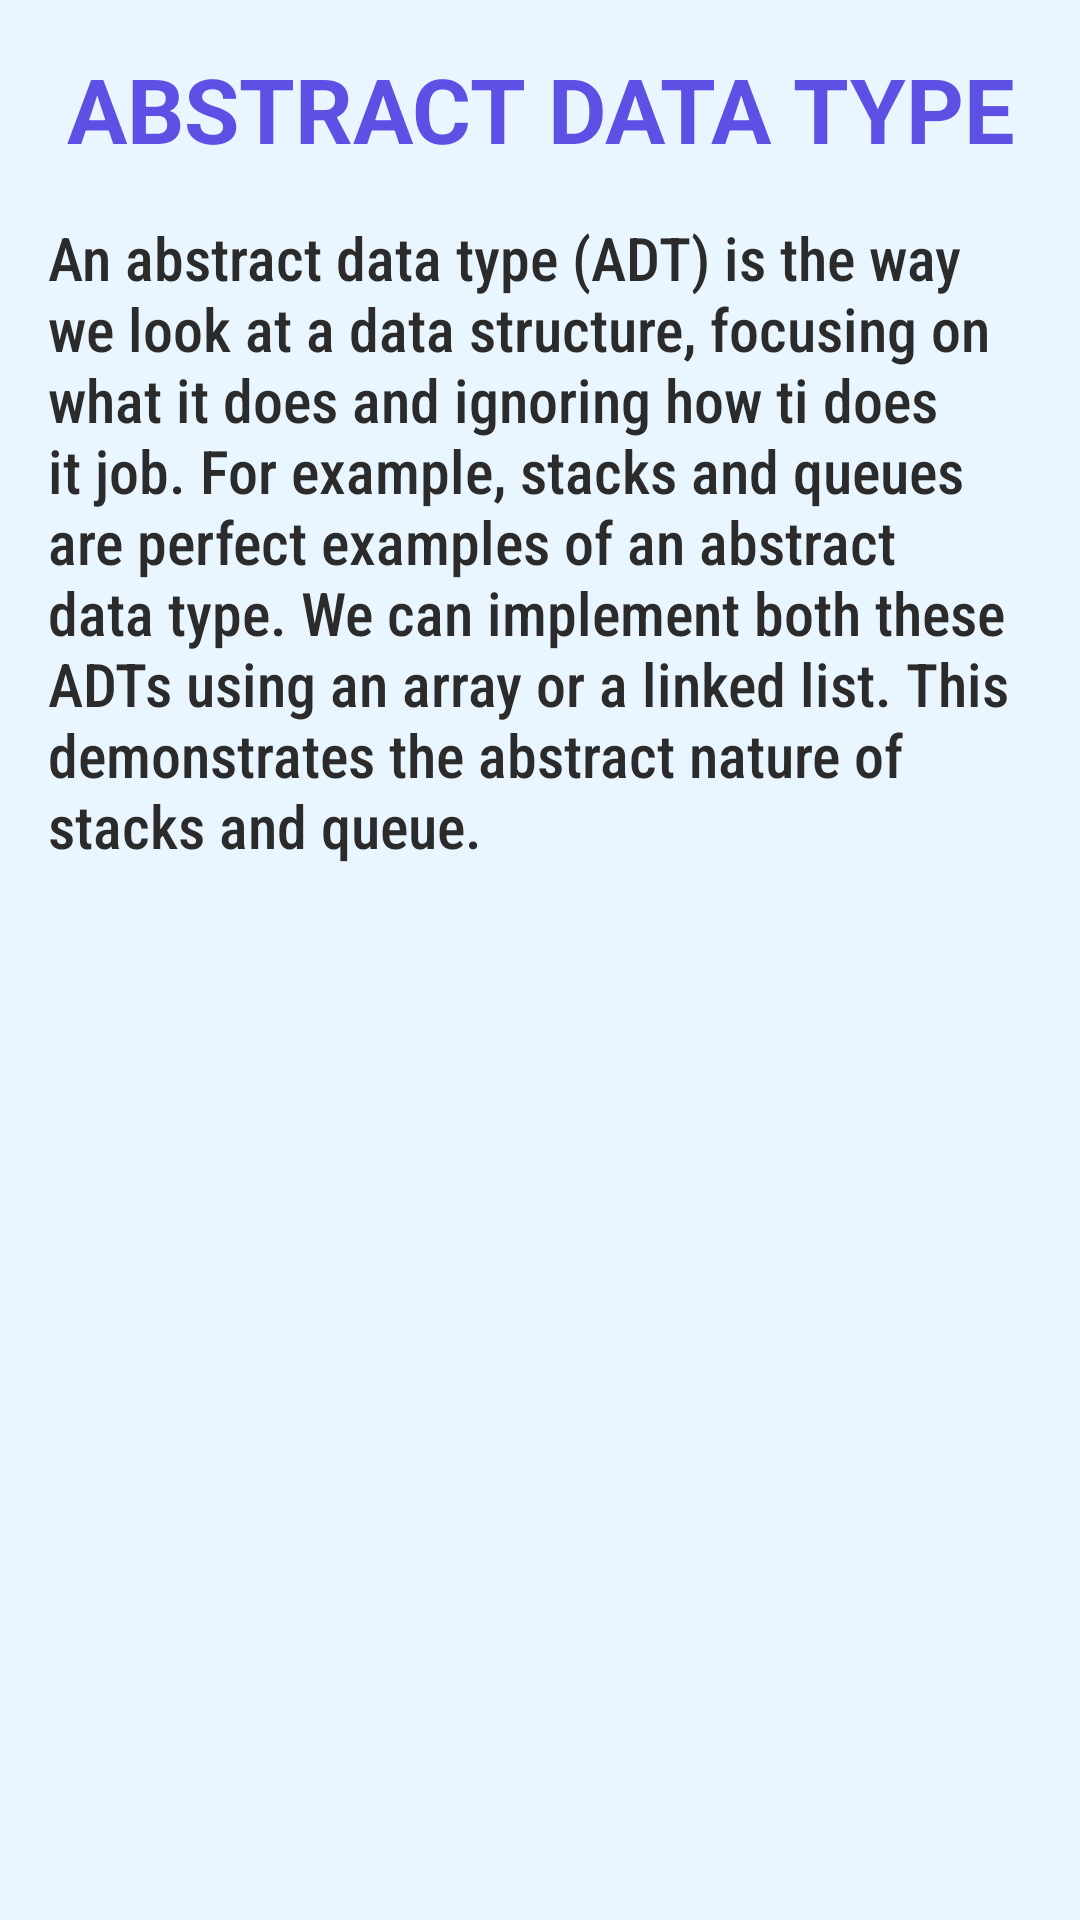

This screen was rendered from an Android layout file. Write that file and the resources it references.
<!-- AndroidManifest.xml: application theme Theme.LearnDataStructures -->
<!-- res/layout/activity_abstract_dt.xml -->
<?xml version="1.0" encoding="utf-8"?>
<LinearLayout xmlns:android="http://schemas.android.com/apk/res/android"
    xmlns:app="http://schemas.android.com/apk/res-auto"
    xmlns:tools="http://schemas.android.com/tools"
    android:layout_width="match_parent"
    android:layout_height="match_parent"
    android:layout_margin="8dp"
    android:background="@color/background_lighttheme"
    android:orientation="vertical"
    tools:context=".BasicActivitys.Abstract_Dt_Activity">

    <ScrollView
        android:layout_width="match_parent"
        android:layout_height="wrap_content">

        <ScrollView
            android:layout_width="wrap_content"
            android:layout_height="wrap_content">

            <LinearLayout
                android:layout_width="match_parent"
                android:layout_height="match_parent"
                android:orientation="vertical"
                android:padding="8dp">

                <TextView
                    android:layout_width="match_parent"
                    android:layout_height="wrap_content"
                    android:gravity="center"
                    android:padding="8dp"
                    android:text="@string/abstract_datatype"
                    android:textColor="@color/dark_blue"
                    android:textSize="30sp" />

                <TextView
                    android:layout_width="match_parent"
                    android:layout_height="wrap_content"
                    android:fontFamily="sans-serif-condensed-medium"
                    android:padding="8dp"
                    android:text="@string/abstract_description"
                    android:textColor="@color/light_black"
                    android:textSize="20sp" />

            </LinearLayout>
        </ScrollView>
    </ScrollView>

</LinearLayout>
<!-- resources referenced by this layout -->
<resources>
  <color name="background_lighttheme">#EAF6FF</color>
  <color name="dark_blue">#5F50E5</color>
  <color name="light_black">#2B2B2B</color>
  <string name="abstract_datatype"><b>ABSTRACT DATA TYPE</b></string>
  <string name="abstract_description">An abstract data type (ADT) is the way we look at a data structure, focusing on what it does
      and ignoring how ti does it job. For example, stacks and queues are perfect examples of an abstract data type. We can implement
      both these ADTs using an array or a linked list. This demonstrates the abstract nature of stacks and queue.</string>
  <style name="Theme.LearnDataStructures" parent="Theme.MaterialComponents.DayNight.DarkActionBar">
          
          <item name="colorPrimary">@color/purple_500</item>
          <item name="colorPrimaryVariant">@color/purple_700</item>
          <item name="colorOnPrimary">@color/background_lighttheme</item>
          
          <item name="colorSecondary">@color/teal_200</item>
          <item name="colorSecondaryVariant">@color/teal_700</item>
          <item name="colorOnSecondary">@color/black</item>
          
          <item name="android:statusBarColor" tools:targetApi="l">@color/explore_ds_button</item>
          
      </style>
  <color name="purple_500">#7C21FF</color>
  <color name="purple_700">#FF3700B3</color>
  <color name="teal_200">#FF03DAC5</color>
  <color name="teal_700">#FF018786</color>
  <color name="black">#FF000000</color>
  <color name="explore_ds_button">#95B3FF</color>
</resources>
